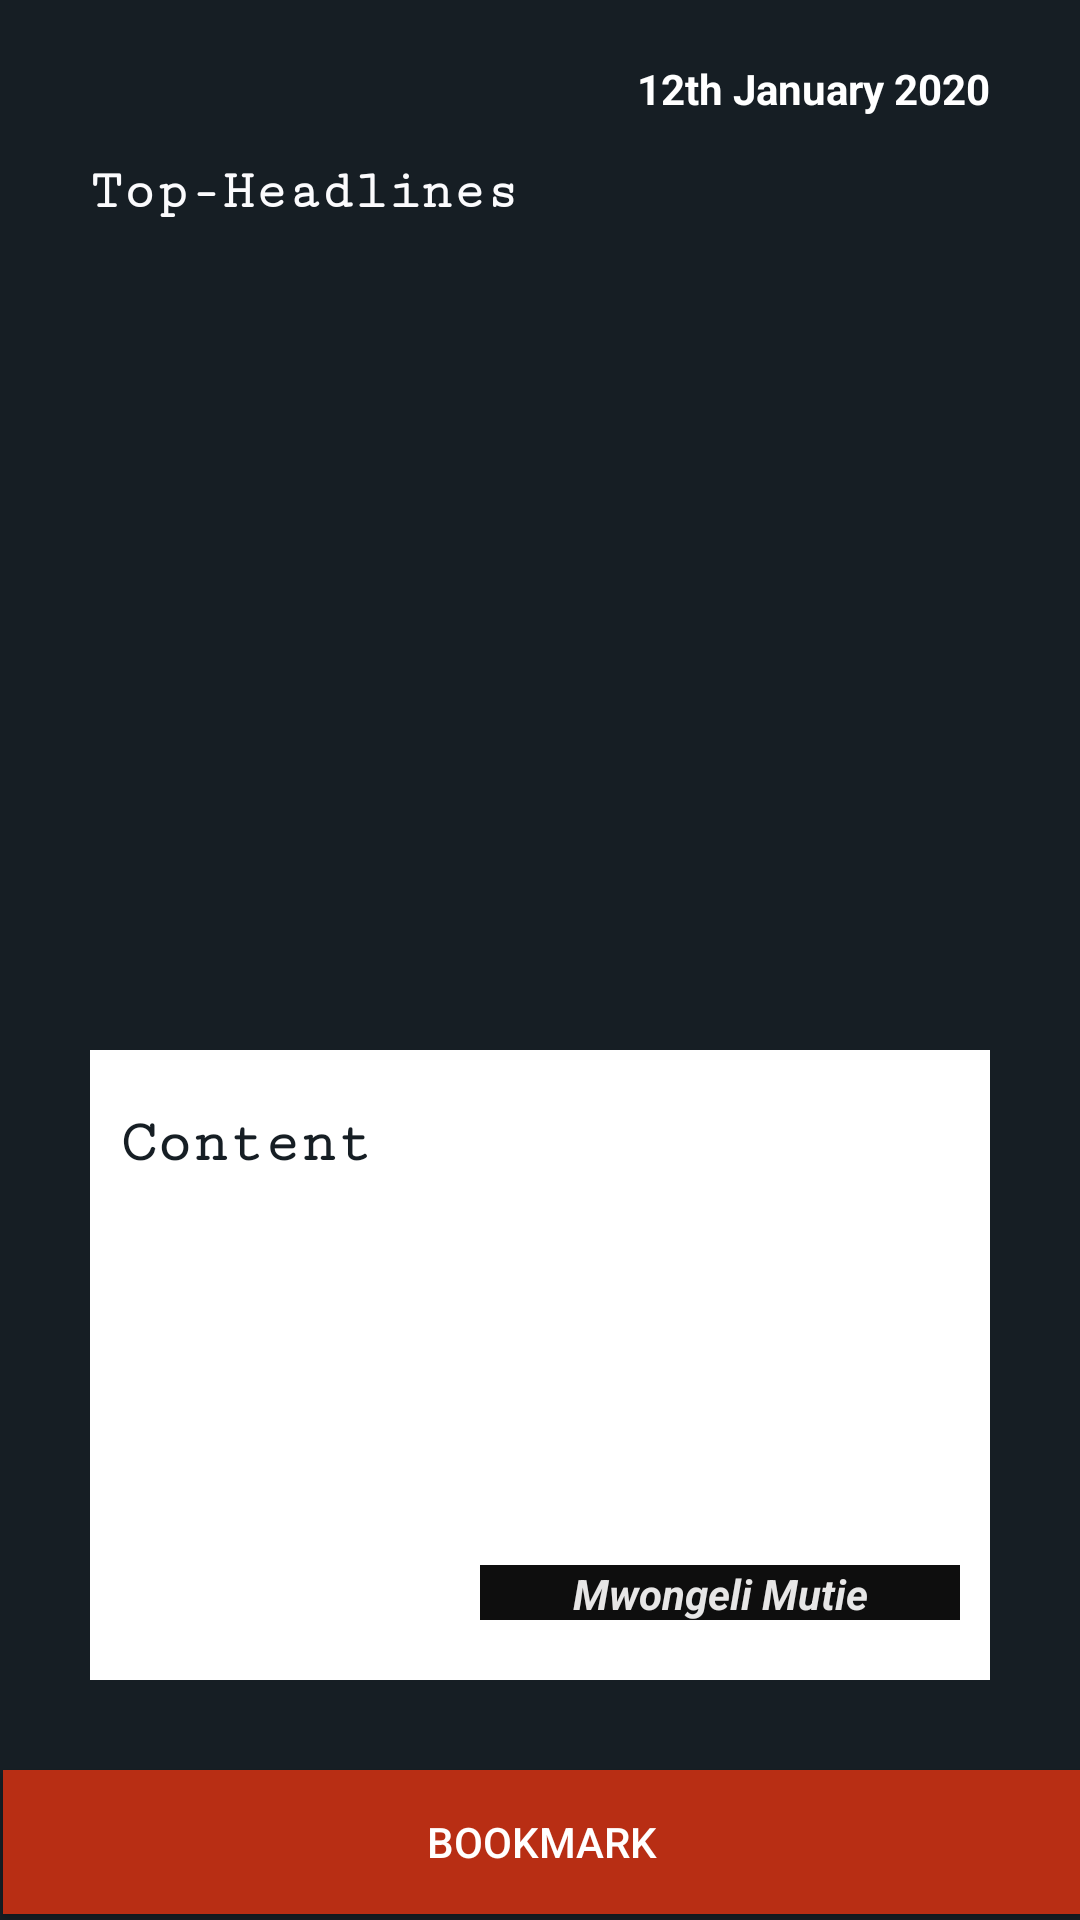

Here is an Android app screen rendered from its layout file. Give the layout XML and the strings, colors and styles it references.
<!-- AndroidManifest.xml: application theme Theme.MyUpdates -->
<!-- res/layout/fragment_news_detail.xml -->
<?xml version="1.0" encoding="utf-8"?>
<FrameLayout xmlns:android="http://schemas.android.com/apk/res/android"
    xmlns:app="http://schemas.android.com/apk/res-auto"
    xmlns:tools="http://schemas.android.com/tools"
    android:id="@+id/publishedId"
    android:layout_width="match_parent"
    android:layout_height="match_parent"
    tools:context=".NewsDetailFragment">

    
    <LinearLayout
        android:layout_width="match_parent"
        android:layout_height="match_parent"
        android:background="#161e24"
        android:orientation="vertical">

        <RelativeLayout
            android:layout_width="match_parent"
            android:layout_height="match_parent">

            <LinearLayout
                android:layout_width="match_parent"
                android:layout_height="match_parent"
                android:layout_alignParentStart="true"
                android:layout_alignParentLeft="true"
                android:layout_alignParentTop="true"
                android:layout_marginStart="0dp"
                android:layout_marginLeft="0dp"
                android:orientation="vertical"
                android:paddingLeft="30dp"
                android:paddingTop="20dp"
                android:paddingRight="30dp"
                tools:ignore="UnknownId">

                <TextView
                    android:id="@+id/publishedAtTextView"
                    android:layout_width="match_parent"
                    android:layout_height="34dp"
                    android:fontFamily="sans-serif"
                    android:text="12th January 2020"
                    android:textAlignment="textEnd"
                    android:textColor="#FFFFFF"
                    android:textSize="14sp"
                    android:textStyle="bold"
                    android:gravity="end" />

                <TextView
                    android:id="@+id/TitleNameTextView"
                    android:layout_width="match_parent"
                    android:layout_height="68dp"
                    android:layout_below="@+id/TitleNameTextView"
                    android:layout_alignParentStart="true"
                    android:layout_alignParentLeft="true"
                    android:fontFamily="serif-monospace"
                    android:text="Top-Headlines"
                    android:textAlignment="textStart"
                    android:textColor="#FBFBFD"
                    android:textSize="18sp"
                    android:textStyle="bold"
                    android:gravity="start" />

                <ImageView
                    android:id="@+id/NewsImageView"
                    android:layout_width="match_parent"
                    android:layout_height="228dp"
                    android:scaleType="centerCrop"
                    android:src="@drawable/newsupdatesdemo" />

                <RelativeLayout
                    android:layout_width="wrap_content"
                    android:layout_height="210dp"
                    android:background="@android:color/white"
                    android:paddingLeft="10dp"
                    android:paddingTop="20dp"
                    android:paddingRight="10dp"
                    android:paddingBottom="20dp">

                    <TextView
                        android:id="@+id/categoryTextView"
                        android:layout_width="wrap_content"
                        android:layout_height="wrap_content"
                        android:layout_alignParentStart="true"
                        android:layout_alignParentLeft="true"
                        android:fontFamily="serif-monospace"
                        android:text="Content"
                        android:textColor="#161e24"
                        android:textSize="20sp"
                        android:textStyle="bold" />

                    <TextView
                        android:id="@+id/authorTextView"
                        android:layout_width="160dp"
                        android:layout_height="wrap_content"
                        android:layout_alignParentEnd="true"
                        android:layout_alignParentBottom="true"
                        android:layout_marginEnd="0dp"
                        android:layout_marginRight="16dp"
                        android:layout_marginBottom="-1dp"
                        android:background="#0E0E0E"
                        android:text="Mwongeli Mutie"
                        android:textAlignment="center"
                        android:textColor="#E8FDFCFC"
                        android:textStyle="bold|italic"
                        android:layout_alignParentRight="true"
                        android:gravity="center_horizontal" />

                </RelativeLayout>

            </LinearLayout>

            <Button
                android:id="@+id/BookmarkButton"
                android:layout_width="match_parent"
                android:layout_height="wrap_content"
                android:layout_alignParentStart="true"
                android:layout_alignParentEnd="true"
                android:layout_alignParentBottom="true"
                android:layout_marginStart="1dp"
                android:layout_marginEnd="-1dp"
                android:layout_marginBottom="2dp"
                android:background="#b82e14"
                android:text="Bookmark"
                android:textColor="#FFFFFF"
                tools:ignore="UnknownId"
                android:layout_alignParentLeft="true"
                android:layout_alignParentRight="true"
                android:layout_marginLeft="1dp"
                android:layout_marginRight="-1dp" />

        </RelativeLayout>

    </LinearLayout>
</FrameLayout>
<!-- resources referenced by this layout -->
<resources>
  <style name="Theme.MyUpdates" parent="Theme.MaterialComponents.DayNight.DarkActionBar">
          
          <item name="colorPrimary">@color/purple_500</item>
          <item name="colorPrimaryVariant">@color/purple_700</item>
          <item name="colorOnPrimary">@color/white</item>
          
          <item name="colorSecondary">@color/teal_200</item>
          <item name="colorSecondaryVariant">@color/teal_700</item>
          <item name="colorOnSecondary">@color/black</item>
          
          <item name="android:statusBarColor" tools:targetApi="l">?attr/colorPrimaryVariant</item>
          
      </style>
  <!-- not gathered from this repository: default colours our renderer supplied (Android Studio template values) -->
  <color name="purple_500">#FF6200EE</color>
  <color name="purple_700">#FF3700B3</color>
  <color name="teal_200">#FF03DAC5</color>
  <color name="teal_700">#FF018786</color>
  <color name="black">#FF000000</color>
  <color name="white">#FFFFFFFF</color>
</resources>
